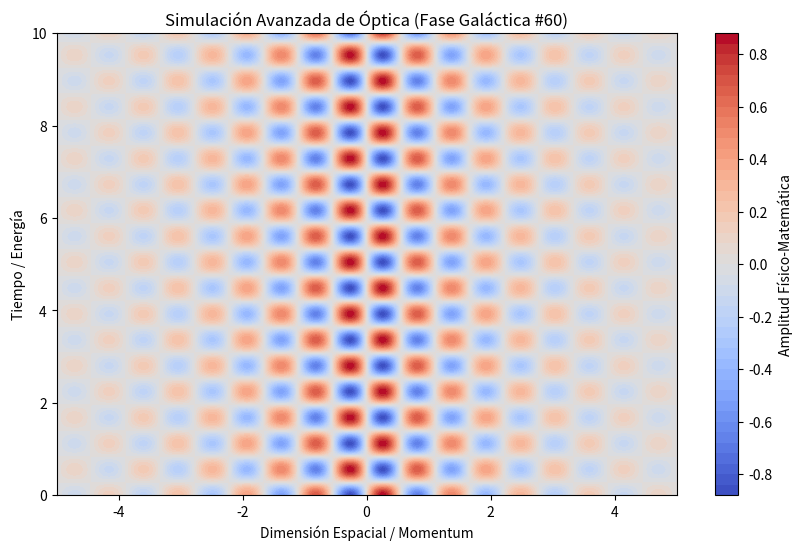

Here is the Python script that generated this plot:
%matplotlib inline
# Simulación Galáctica: Óptica - Variante 60
import numpy as np
import matplotlib.pyplot as plt

# Parámetros Físicos Aleatorios
param_1 = 5.655
param_2 = 5.605
param_3 = 0.479

t = np.linspace(0, 10, 500)
x = np.linspace(-5, 5, 500)
X, T = np.meshgrid(x, t)

# Ecuación Base (Avanzada)
Z = np.sin(X * param_1) * np.cos(T * param_2) * np.exp(-np.abs(X) * param_3)

plt.figure(figsize=(10, 6))
plt.contourf(X, T, Z, 50, cmap='coolwarm')
plt.colorbar(label='Amplitud Físico-Matemática')
plt.title(r'Simulación Avanzada de Óptica (Fase Galáctica #60)')
plt.xlabel('Dimensión Espacial / Momentum')
plt.ylabel('Tiempo / Energía')
plt.show()
